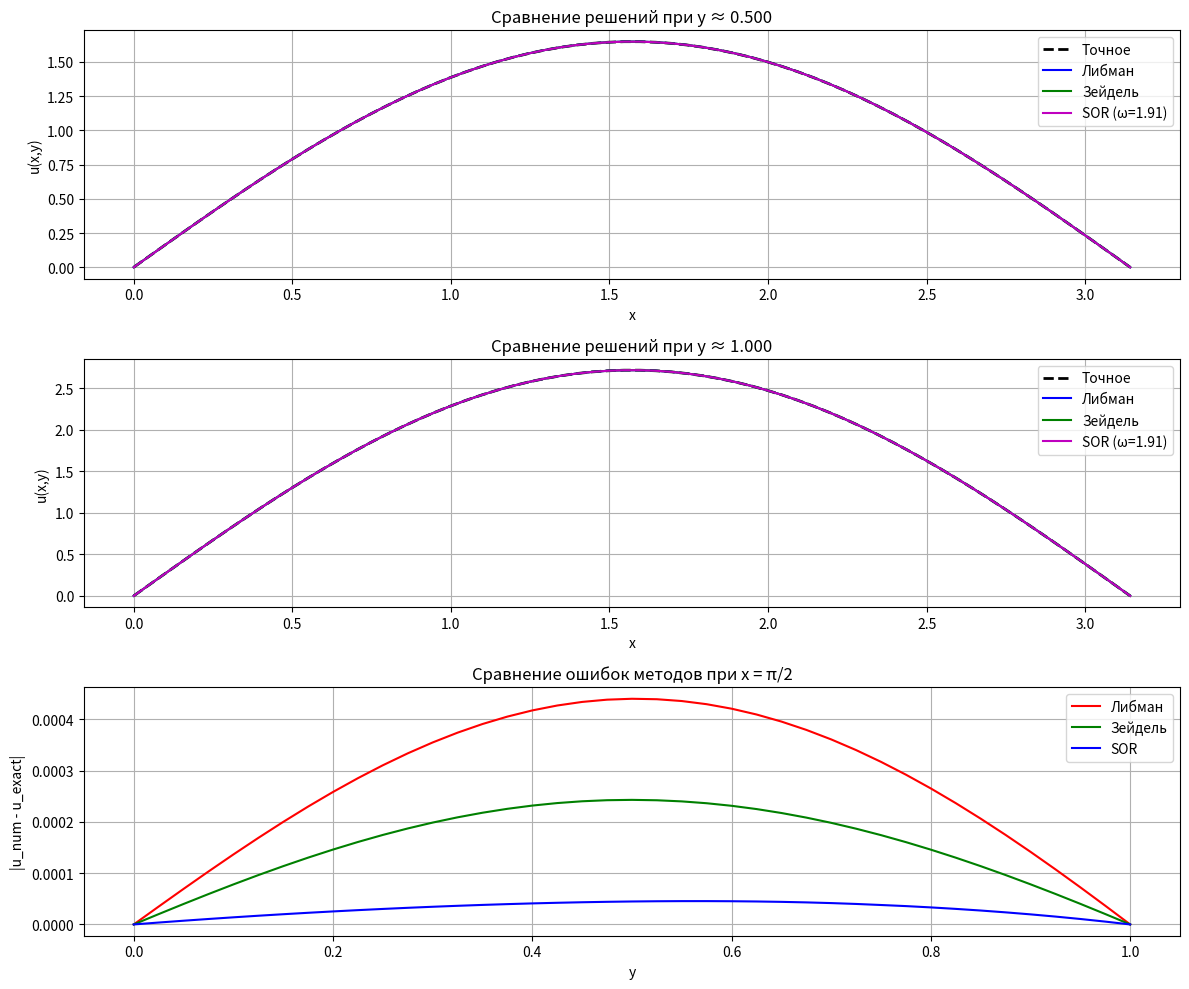

Python code for this plot:
import numpy as np
import math
import time
import matplotlib.pyplot as plt

# Параметры задачи
Nx = 63 # число интервалов по x
Ny = 40 # число интервалов по y
x0, x1 = 0.0, math.pi
y0, y1 = 0.0, 1.0

x = np.linspace(x0, x1, Nx+1)
y = np.linspace(y0, y1, Ny+1)
hx = x[1] - x[0]
hy = y[1] - y[0]

# аналитическое решение
def U_exact(X, Y):
    return np.sin(X) * np.exp(Y)

def g_neumann(yv):
    return np.exp(yv)    # u_x(0,y) = e^y ; at x=pi derivative is -e^y

# -------------------------
# Начальное приближение (линейная интерполяция по y)
# -------------------------
def build_grid():
    X, Y = np.meshgrid(x, y, indexing='ij')
    u = np.zeros_like(X)
    u[:,0]  = np.sin(x)          # y=0
    u[:,-1] = math.e * np.sin(x) # y=1
    for i in range(Nx+1):
        u[i,:] = np.linspace(u[i,0], u[i,-1], Ny+1)
    return u

# -------------------------
# Итерационные шаги: Jacobi (векторно), Gauss-Seidel (in-place), SOR (in-place)
# При обработке Neumann-условий используем ghost-point elimination,
# что приводит к явным формулам для i=0 и i=Nx (внутри шагов).
# -------------------------
def jacobi_step(u):
    ax = hy*hy
    ay = hx*hx
    denom = 2*(hx*hx + hy*hy)
    u_new = u.copy()
    # interior
    u_new[1:-1,1:-1] = ( ax*(u[2:,1:-1] + u[:-2,1:-1]) + ay*(u[1:-1,2:] + u[1:-1,:-2]) ) / denom

    # left boundary i=0 (ghost: u_{-1} = u_1 - 2*h*g)
    j_idx = np.arange(1, Ny)
    g = g_neumann(y[j_idx])
    coeff = -2.0/(hx*hx) - 2.0/(hy*hy)
    other = 2*u[1,1:-1]/(hx*hx) + (u[0,2:] + u[0,:-2])/(hy*hy) - 2.0*g/hx
    u_new[0,1:-1] = - other / coeff

    # right boundary i=Nx (ghost: u_{N+1} = u_{N-1} + 2*h*gn, gn = -g)
    g_r = g_neumann(y[1:Ny])
    gn = -g_r
    other_r = 2*u[-2,1:-1]/(hx*hx) + (u[-1,2:] + u[-1,:-2])/(hy*hy) + 2.0*gn/hx
    u_new[-1,1:-1] = - other_r / coeff

    # Dirichlet y
    u_new[:,0]  = np.sin(x)
    u_new[:,-1] = math.e * np.sin(x)

    return u_new

def gauss_seidel_step(u):
    ax = hy*hy
    ay = hx*hx
    denom = 2*(hx*hx + hy*hy)
    # interior sweep
    for i in range(1, Nx):
        for j in range(1, Ny):
            u[i,j] = ( ax*(u[i+1,j] + u[i-1,j]) + ay*(u[i,j+1] + u[i,j-1]) ) / denom
    # left boundary
    for j in range(1, Ny):
        g = g_neumann(y[j])
        coeff = -2.0/(hx*hx) - 2.0/(hy*hy)
        other = 2*u[1,j]/(hx*hx) + (u[0,j+1] + u[0,j-1])/(hy*hy) - 2.0*g/hx
        u[0,j] = - other / coeff
    # right boundary
    for j in range(1, Ny):
        g = g_neumann(y[j]); gn = -g
        coeff = -2.0/(hx*hx) - 2.0/(hy*hy)
        other = 2*u[Nx-1,j]/(hx*hx) + (u[Nx,j+1] + u[Nx,j-1])/(hy*hy) + 2.0*gn/hx
        u[Nx,j] = - other / coeff
    # Dirichlet y
    u[:,0]  = np.sin(x)
    u[:,-1] = math.e * np.sin(x)
    return u

def sor_step(u, omega):
    ax = hy*hy
    ay = hx*hx
    denom = 2*(hx*hx + hy*hy)
    for i in range(1, Nx):
        for j in range(1, Ny):
            new = ( ax*(u[i+1,j] + u[i-1,j]) + ay*(u[i,j+1] + u[i,j-1]) ) / denom
            u[i,j] = (1.0 - omega) * u[i,j] + omega * new
    # left boundary
    for j in range(1, Ny):
        g = g_neumann(y[j])
        coeff = -2.0/(hx*hx) - 2.0/(hy*hy)
        other = 2*u[1,j]/(hx*hx) + (u[0,j+1] + u[0,j-1])/(hy*hy) - 2.0*g/hx
        new = - other / coeff
        u[0,j] = (1.0 - omega) * u[0,j] + omega * new
    # right boundary
    for j in range(1, Ny):
        g = g_neumann(y[j]); gn = -g
        coeff = -2.0/(hx*hx) - 2.0/(hy*hy)
        other = 2*u[Nx-1,j]/(hx*hx) + (u[Nx,j+1] + u[Nx,j-1])/(hy*hy) + 2.0*gn/hx
        new = - other / coeff
        u[Nx,j] = (1.0 - omega) * u[Nx,j] + omega * new
    # Dirichlet y
    u[:,0]  = np.sin(x)
    u[:,-1] = math.e * np.sin(x)
    return u

# Итерационные обёртки
def iterate(method, tol=1e-6, max_iter=20000, omega=1.7, verbose=False):
    u = build_grid()
    it = 0
    if method == 'jacobi':
        while True:
            u_new = jacobi_step(u)
            diff = np.max(np.abs(u_new - u))
            u[:] = u_new[:]
            it += 1
            if diff < tol or it >= max_iter:
                break
        return u, it, diff
    elif method == 'gs':
        while True:
            u_old = u.copy()
            gauss_seidel_step(u)
            diff = np.max(np.abs(u - u_old))
            it += 1
            if diff < tol or it >= max_iter:
                break
        return u, it, diff
    elif method == 'sor':
        while True:
            u_old = u.copy()
            sor_step(u, omega)
            diff = np.max(np.abs(u - u_old))
            it += 1
            if diff < tol or it >= max_iter:
                break
        return u, it, diff
    else:
        raise ValueError("Unknown method")

# Запуск трёх методов
tol = 1e-6
omega_est = 2.0 / (1.0 + math.sin(math.pi / max(Nx, Ny)))
omega = min(max(omega_est, 1.0), 1.95)

print("Запускаю вычисления...")
u_jac, it_j, d_j = iterate('jacobi', tol=tol, max_iter=20000)
print(f"Jacobi: итераций={it_j}, diff={d_j:.2e}")
u_gs, it_g, d_g = iterate('gs', tol=tol, max_iter=20000)
print(f"Gauss-Seidel: итераций={it_g}, diff={d_g:.2e}")
u_sor, it_s, d_s = iterate('sor', tol=tol, max_iter=20000, omega=omega)
print(f"SOR (ω={omega:.3f}): итераций={it_s}, diff={d_s:.2e}")

# точное решение
X, Y = np.meshgrid(x, y, indexing='ij')
Ue = U_exact(X, Y)

# индексы сечений (как у вас в примере)
y_slice1 = 0.5
y_slice2 = 1.0
j1 = int(round(y_slice1 / hy))
j2 = int(round(y_slice2 / hy))
print(f"Используем узлы сечений: y[{j1}] = {y[j1]:.6f}, y[{j2}] = {y[j2]:.6f}")

# Вычисление ошибок (как в старом коде)
err_j = np.abs(u_jac - Ue)
err_s = np.abs(u_gs - Ue)
err_o = np.abs(u_sor - Ue)

print(f"\nМакс. ошибки:")
print(f"Либман = {np.max(err_j):.3e}")
print(f"Зейдель = {np.max(err_s):.3e}")
print(f"SOR = {np.max(err_o):.3e}")

# Построение графиков
plt.figure(figsize=(12, 10))

# График 1: Сравнение решений при y = 0.5
plt.subplot(3, 1, 1)
plt.plot(x, Ue[:, j1], 'k--', linewidth=2, label='Точное')
plt.plot(x, u_jac[:, j1], 'b-', label='Либман')
plt.plot(x, u_gs[:, j1], 'g-', label='Зейдель')
plt.plot(x, u_sor[:, j1], 'm-', label=f'SOR (ω={omega:.2f})')
plt.title(f'Сравнение решений при y ≈ {y[j1]:.3f}')
plt.xlabel('x')
plt.ylabel('u(x,y)')
plt.legend()
plt.grid(True)

# График 2: Сравнение решений при y = 1.0
plt.subplot(3, 1, 2)
plt.plot(x, Ue[:, j2], 'k--', linewidth=2, label='Точное')
plt.plot(x, u_jac[:, j2], 'b-', label='Либман')
plt.plot(x, u_gs[:, j2], 'g-', label='Зейдель')
plt.plot(x, u_sor[:, j2], 'm-', label=f'SOR (ω={omega:.2f})')
plt.title(f'Сравнение решений при y ≈ {y[j2]:.3f}')
plt.xlabel('x')
plt.ylabel('u(x,y)')
plt.legend()
plt.grid(True)

# График 3: Сравнение ошибок методов
plt.subplot(3, 1, 3)
# Берем сечение по x = π/2 для сравнения ошибок по y
x_idx = Nx // 2  # индекс для x = π/2
plt.plot(y, err_j[x_idx, :], 'r-', label='Либман')
plt.plot(y, err_s[x_idx, :], 'g-', label='Зейдель')
plt.plot(y, err_o[x_idx, :], 'b-', label='SOR')
plt.title('Сравнение ошибок методов при x = π/2')
plt.xlabel('y')
plt.ylabel('|u_num - u_exact|')
plt.legend()
plt.grid(True)

plt.tight_layout()
plt.show()